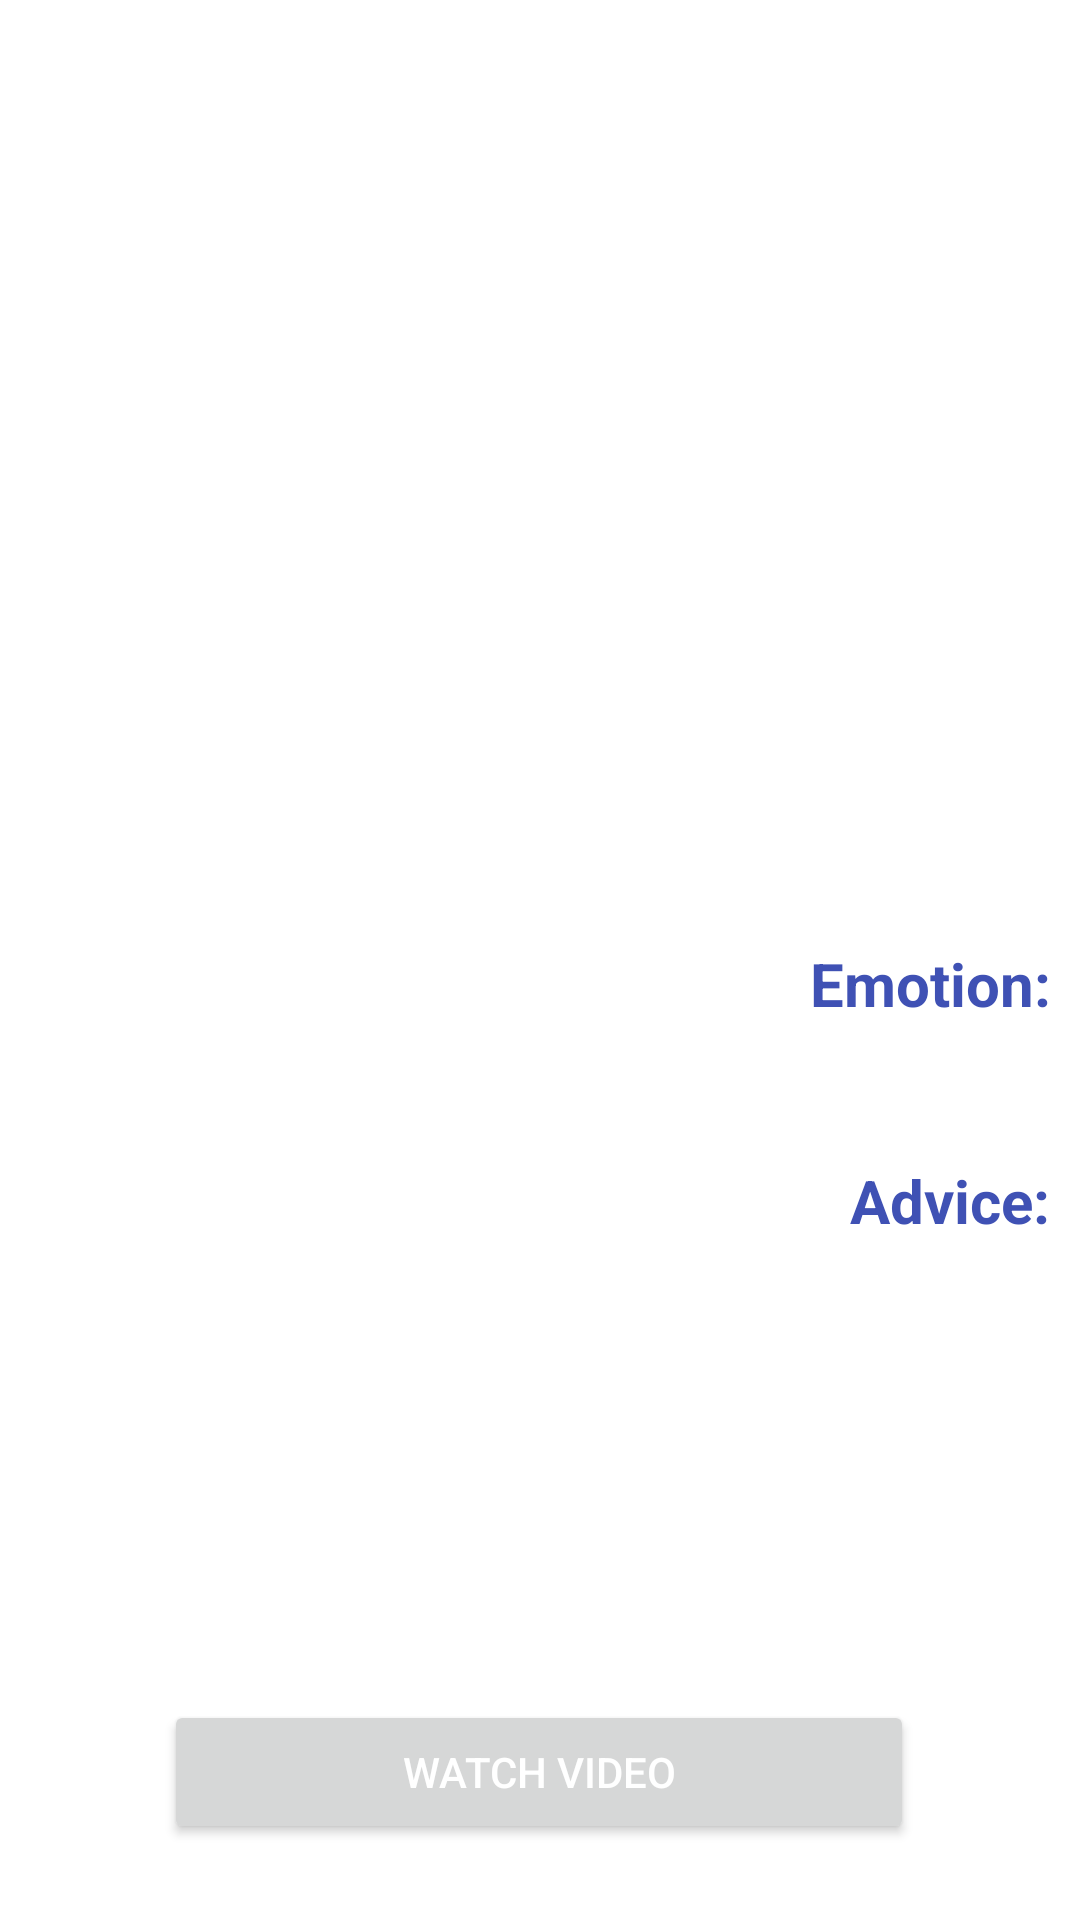

Here is an Android app screen rendered from its layout file. Give the layout XML and the strings, colors and styles it references.
<!-- AndroidManifest.xml: application theme Theme.MyFirstApp -->
<!-- res/layout/activity_result.xml -->
<?xml version="1.0" encoding="utf-8"?>

<androidx.constraintlayout.widget.ConstraintLayout xmlns:android="http://schemas.android.com/apk/res/android"
    xmlns:app="http://schemas.android.com/apk/res-auto"
    xmlns:tools="http://schemas.android.com/tools"
    android:layout_width="match_parent"
    android:layout_height="match_parent"
    android:background="@color/white">

    <ImageView
        android:id="@+id/imageView"
        android:layout_width="250dp"
        android:layout_height="250dp"
        android:scaleType="centerCrop"
        app:layout_constraintBottom_toBottomOf="parent"
        app:layout_constraintEnd_toEndOf="parent"
        app:layout_constraintHorizontal_bias="0.496"
        app:layout_constraintStart_toStartOf="parent"
        app:layout_constraintTop_toTopOf="parent"
        app:layout_constraintVertical_bias="0.072" />

    <TextView
        android:id="@+id/feelingView"
        android:layout_width="wrap_content"
        android:layout_height="wrap_content"
        android:text="Emotion: "
        android:textColor="#3F51B4"
        android:textSize="20sp"
        android:textStyle="bold"
        app:layout_constraintBottom_toBottomOf="parent"
        app:layout_constraintEnd_toEndOf="parent"
        app:layout_constraintHorizontal_bias="0.983"
        app:layout_constraintStart_toStartOf="parent"
        app:layout_constraintTop_toTopOf="parent"
        app:layout_constraintVertical_bias="0.513" />

    <TextView
        android:id="@+id/feelingTextView"
        android:layout_width="wrap_content"
        android:layout_height="wrap_content"
        android:layout_gravity="center"
        android:textColor="#3F51B4"
        android:textSize="18sp"
        app:layout_constraintBottom_toBottomOf="parent"
        app:layout_constraintEnd_toEndOf="parent"
        app:layout_constraintHorizontal_bias="0.498"
        app:layout_constraintStart_toStartOf="parent"
        app:layout_constraintTop_toTopOf="parent"
        app:layout_constraintVertical_bias="0.564" />

    <TextView
        android:id="@+id/adviceView"
        android:layout_width="wrap_content"
        android:layout_height="wrap_content"
        android:text="Advice: "
        android:textColor="#3F51B4"
        android:textSize="20sp"
        android:textStyle="bold"
        app:layout_constraintBottom_toBottomOf="parent"
        app:layout_constraintEnd_toEndOf="parent"
        app:layout_constraintHorizontal_bias="0.983"
        app:layout_constraintStart_toStartOf="parent"
        app:layout_constraintTop_toTopOf="parent"
        app:layout_constraintVertical_bias="0.631" />

    <TextView
        android:id="@+id/tipTextView"
        android:layout_width="wrap_content"
        android:layout_height="wrap_content"
        android:layout_gravity="center"
        android:ellipsize="none"
        android:gravity="center_horizontal|end"
        android:padding="5dp"
        android:textColor="#3F51B4"
        android:textSize="15sp"
        app:layout_constraintBottom_toBottomOf="parent"
        app:layout_constraintEnd_toEndOf="parent"
        app:layout_constraintHorizontal_bias="0.498"
        app:layout_constraintStart_toStartOf="parent"
        app:layout_constraintTop_toTopOf="parent"
        app:layout_constraintVertical_bias="0.793" />

    <Button
        android:id="@+id/videoButton"
        android:layout_width="250dp"
        android:layout_height="wrap_content"
        android:text="Watch Video"
        android:textColor="@color/white"
        android:textSize="14sp"
        app:layout_constraintBottom_toBottomOf="parent"
        app:layout_constraintEnd_toEndOf="parent"
        app:layout_constraintHorizontal_bias="0.498"
        app:layout_constraintStart_toStartOf="parent"
        app:layout_constraintTop_toTopOf="parent"
        app:layout_constraintVertical_bias="0.957" />
</androidx.constraintlayout.widget.ConstraintLayout>
<!-- resources referenced by this layout -->
<resources>
  <color name="white">#FFFFFFFF</color>
  <style name="Theme.MyFirstApp" parent="Theme.MaterialComponents.DayNight.DarkActionBar">
          
          <item name="colorPrimary">@color/blue</item>
          <item name="colorPrimaryVariant">@color/purple_700</item>
          <item name="colorOnPrimary">@color/white</item>
          
          <item name="colorSecondary">@color/teal_200</item>
          <item name="colorSecondaryVariant">@color/teal_700</item>
          <item name="colorOnSecondary">@color/black</item>
          
          <item name="android:statusBarColor">?attr/colorPrimaryVariant</item>
          
      </style>
  <color name="blue">#18499E</color>
  <color name="purple_700">#FF3700B3</color>
  <color name="teal_200">#FF03DAC5</color>
  <color name="teal_700">#FF018786</color>
  <color name="black">#FF000000</color>
</resources>
